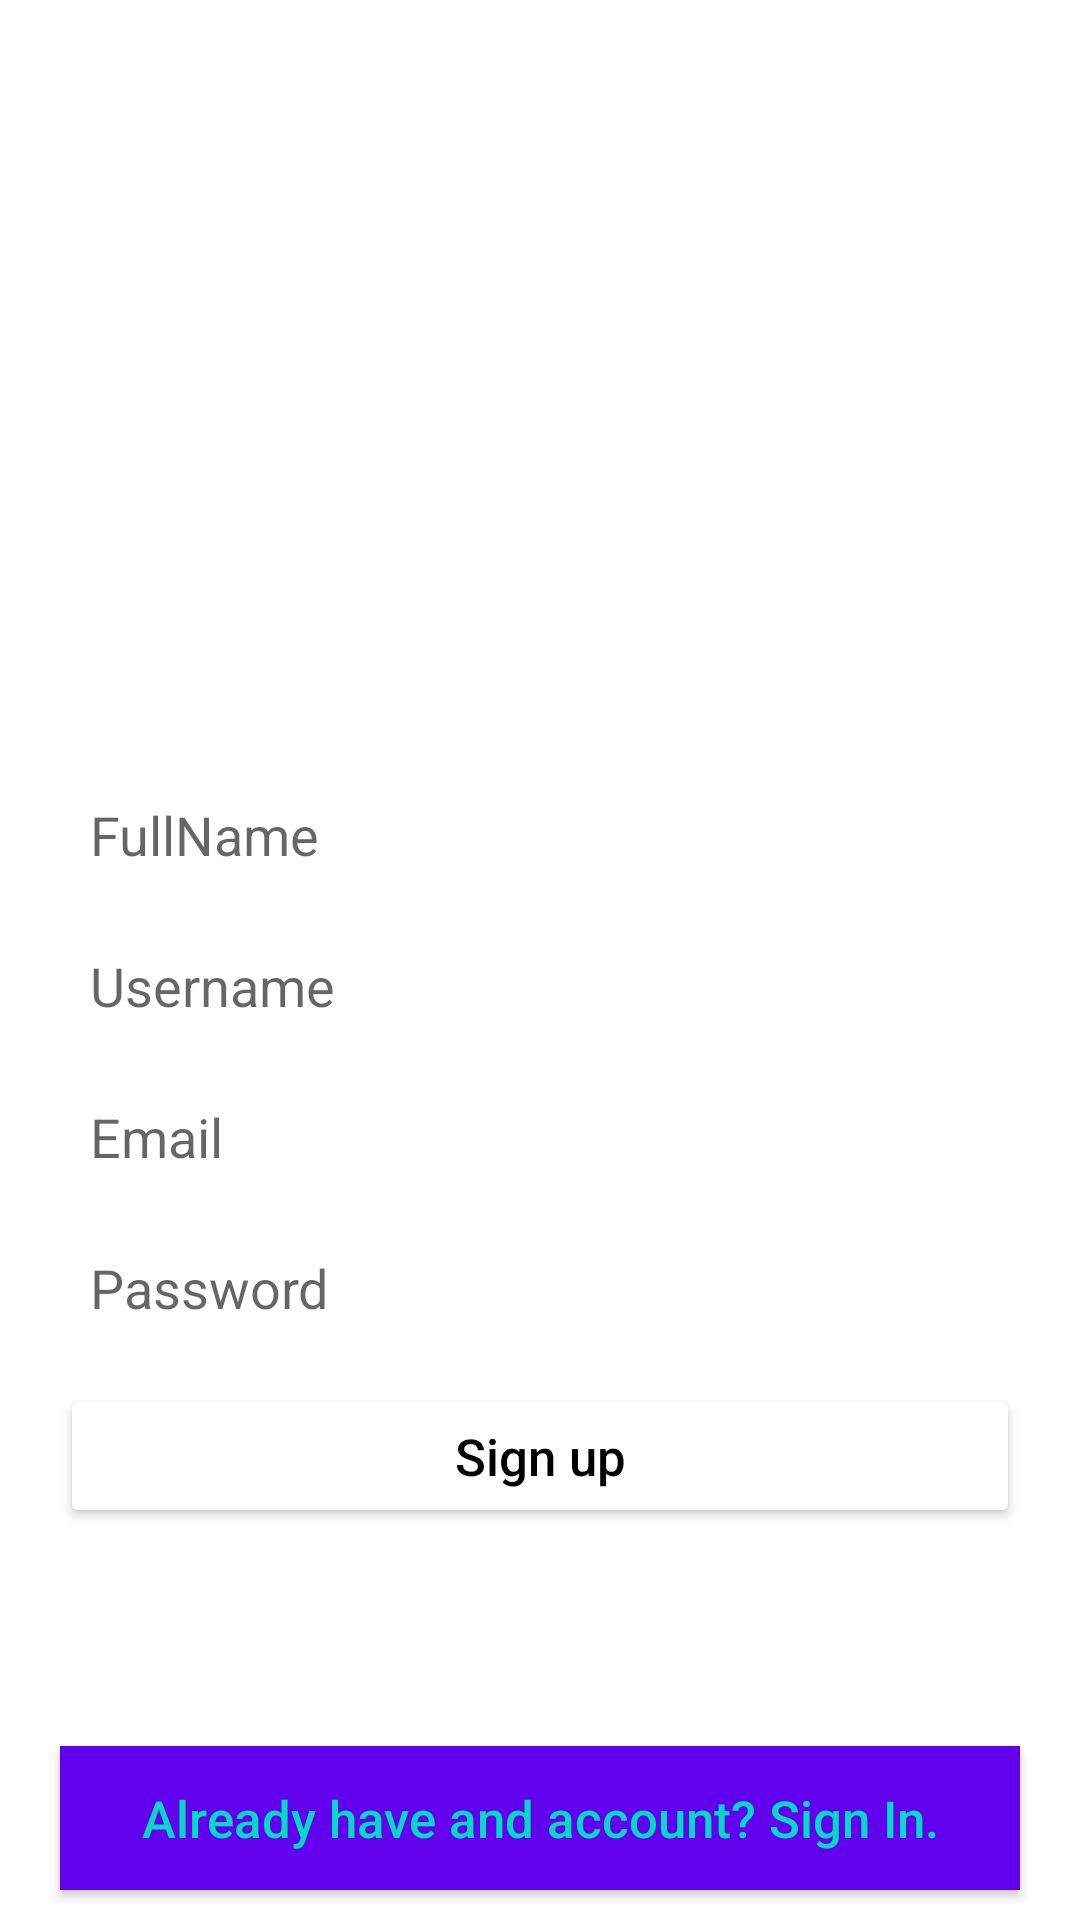

Here is an Android app screen rendered from its layout file. Give the layout XML and the strings, colors and styles it references.
<!-- AndroidManifest.xml: application theme Theme.Showcasetrial -->
<!-- res/layout/activity_sign_up.xml -->
<?xml version="1.0" encoding="utf-8"?>
<RelativeLayout
    xmlns:android="http://schemas.android.com/apk/res/android"
    xmlns:app="http://schemas.android.com/apk/res-auto"
    xmlns:tools="http://schemas.android.com/tools"
    android:layout_width="match_parent"
    android:layout_height="match_parent"
    tools:context=".SignUpActivity">

    <ImageView
        android:id="@+id/logo"
        android:layout_width="160dp"
        android:layout_height="90dp"
        android:layout_centerHorizontal="true"
        android:layout_marginTop="160dp"
        android:src="@drawable/showcaselogo"
        />

    <EditText
        android:id="@+id/fullname_signup"
        android:layout_width="match_parent"
        android:layout_height="wrap_content"
        android:layout_below="@id/logo"
        android:layout_marginLeft="20dp"
        android:layout_marginTop="6dp"
        android:layout_marginRight="20dp"
        android:background="@drawable/inputs_background"
        android:hint="FullName"
        android:inputType="textEmailAddress"
        android:padding="10dp" />

    <EditText
        android:id="@+id/username_signup"
        android:layout_width="match_parent"
        android:layout_height="wrap_content"
        android:padding="10dp"
        android:background="@drawable/inputs_background"
        android:layout_below="@id/fullname_signup"
        android:layout_marginLeft="20dp"
        android:layout_marginRight="20dp"
        android:layout_marginTop="6dp"
        android:inputType="textEmailAddress"
        android:hint="Username"
        />

    <EditText
        android:id="@+id/email_signup"
        android:layout_width="match_parent"
        android:layout_height="wrap_content"
        android:padding="10dp"
        android:background="@drawable/inputs_background"
        android:layout_below="@id/username_signup"
        android:layout_marginLeft="20dp"
        android:layout_marginRight="20dp"
        android:layout_marginTop="6dp"
        android:inputType="textEmailAddress"
        android:hint="Email"
        />

    <EditText
        android:id="@+id/password_signup"
        android:layout_width="match_parent"
        android:layout_height="wrap_content"
        android:padding="10dp"
        android:background="@drawable/inputs_background"
        android:layout_below="@id/email_signup"
        android:layout_marginLeft="20dp"
        android:layout_marginRight="20dp"
        android:layout_marginTop="6dp"
        android:inputType="textPassword"
        android:hint="Password"
        />
    <Button
        android:id="@+id/signup_btn"
        android:layout_width="match_parent"
        android:layout_height="wrap_content"
        android:layout_below="@id/password_signup"
        android:layout_marginLeft="20dp"
        android:layout_marginRight="20dp"
        android:layout_marginTop="10dp"
        android:backgroundTint="@color/white"
        android:text="Sign up"
        android:textColor="@color/black"
        android:textAllCaps="false"
        android:textSize="17dp"
        />
    <Button
        android:id="@+id/signin_link_btn"
        android:layout_width="match_parent"
        android:layout_height="wrap_content"
        android:layout_alignParentBottom="true"
        android:layout_marginLeft="20dp"
        android:layout_marginRight="20dp"
        android:layout_marginTop="6dp"
        android:layout_marginBottom="10dp"
        android:background="@color/colorPrimary"
        android:text="Already have and account? Sign In."
        android:textColor="@color/colorAccent"
        android:textAllCaps="false"
        android:textSize="17dp"
        />


</RelativeLayout>
<!-- resources referenced by this layout -->
<resources>
  <style name="Theme.Showcasetrial" parent="Theme.MaterialComponents.Light.NoActionBar">
          
          <item name="colorPrimary">@color/purple_500</item>
          <item name="colorPrimaryVariant">@color/purple_700</item>
          <item name="colorOnPrimary">@color/white</item>
          
          <item name="colorSecondary">@color/teal_200</item>
          <item name="colorSecondaryVariant">@color/teal_700</item>
          <item name="colorOnSecondary">@color/black</item>
          
          <item name="android:statusBarColor" tools:targetApi="l">@color/white</item>
          
      </style>
  <!-- not gathered from this repository: default colours our renderer supplied (Android Studio template values) -->
  <color name="purple_500">#FF6200EE</color>
  <color name="purple_700">#FF3700B3</color>
  <color name="teal_200">#FF03DAC5</color>
  <color name="teal_700">#FF018786</color>
  <color name="black">#FF000000</color>
  <color name="white">#FFFFFFFF</color>
  <color name="colorPrimary">#FF6200EE</color>
  <color name="colorAccent">#FF03DAC5</color>
</resources>
